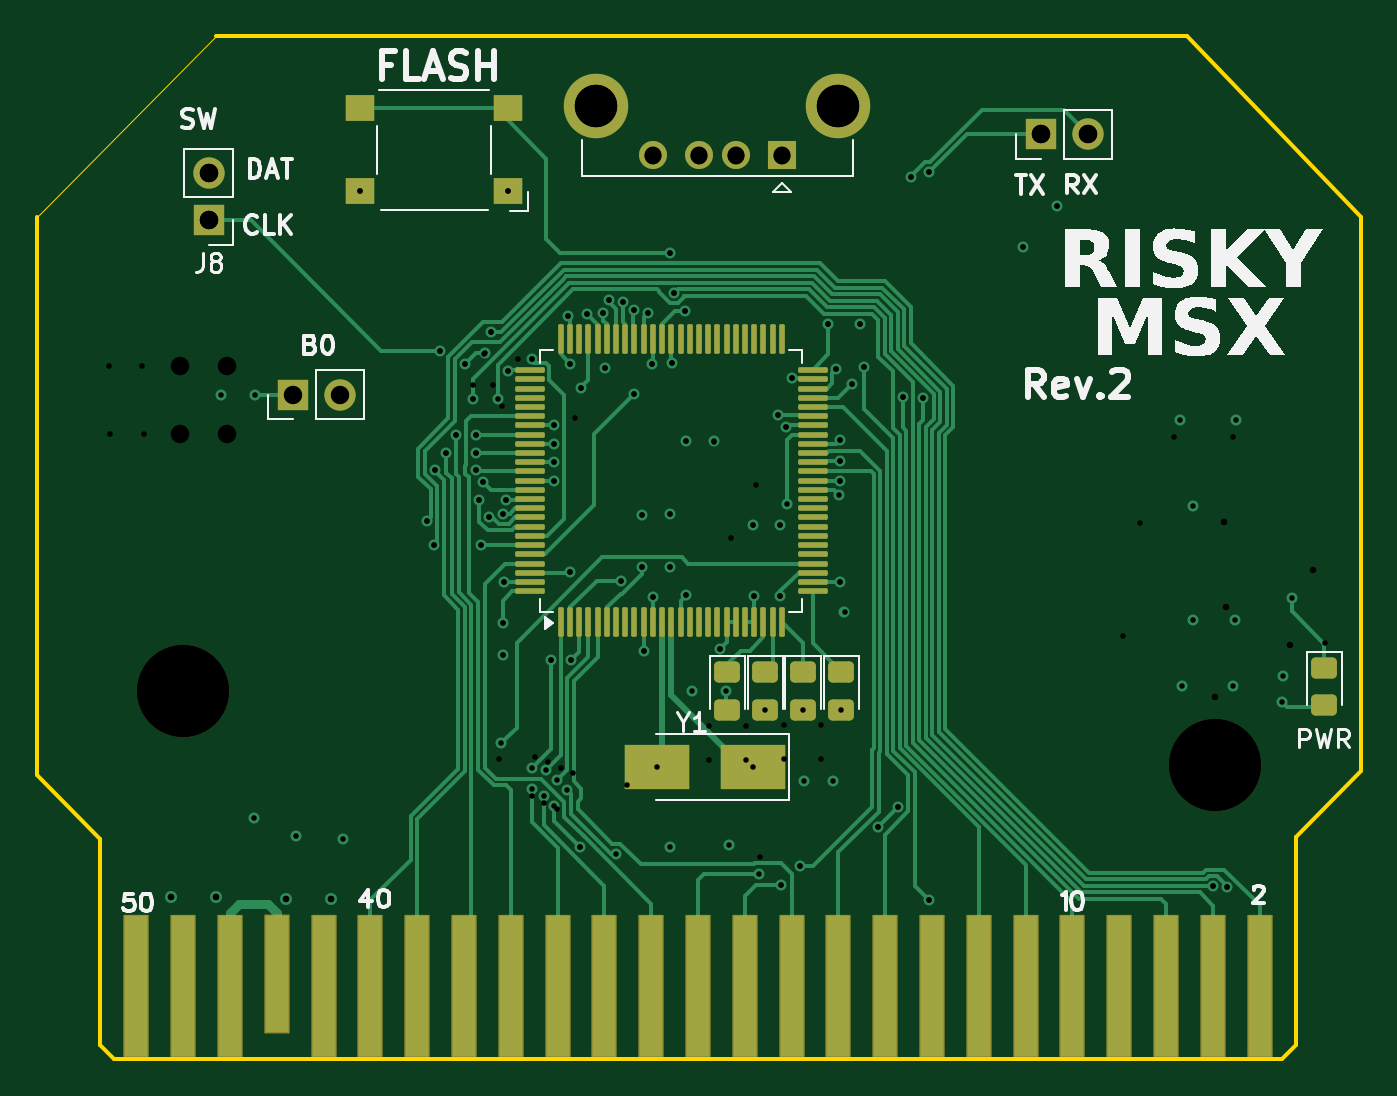
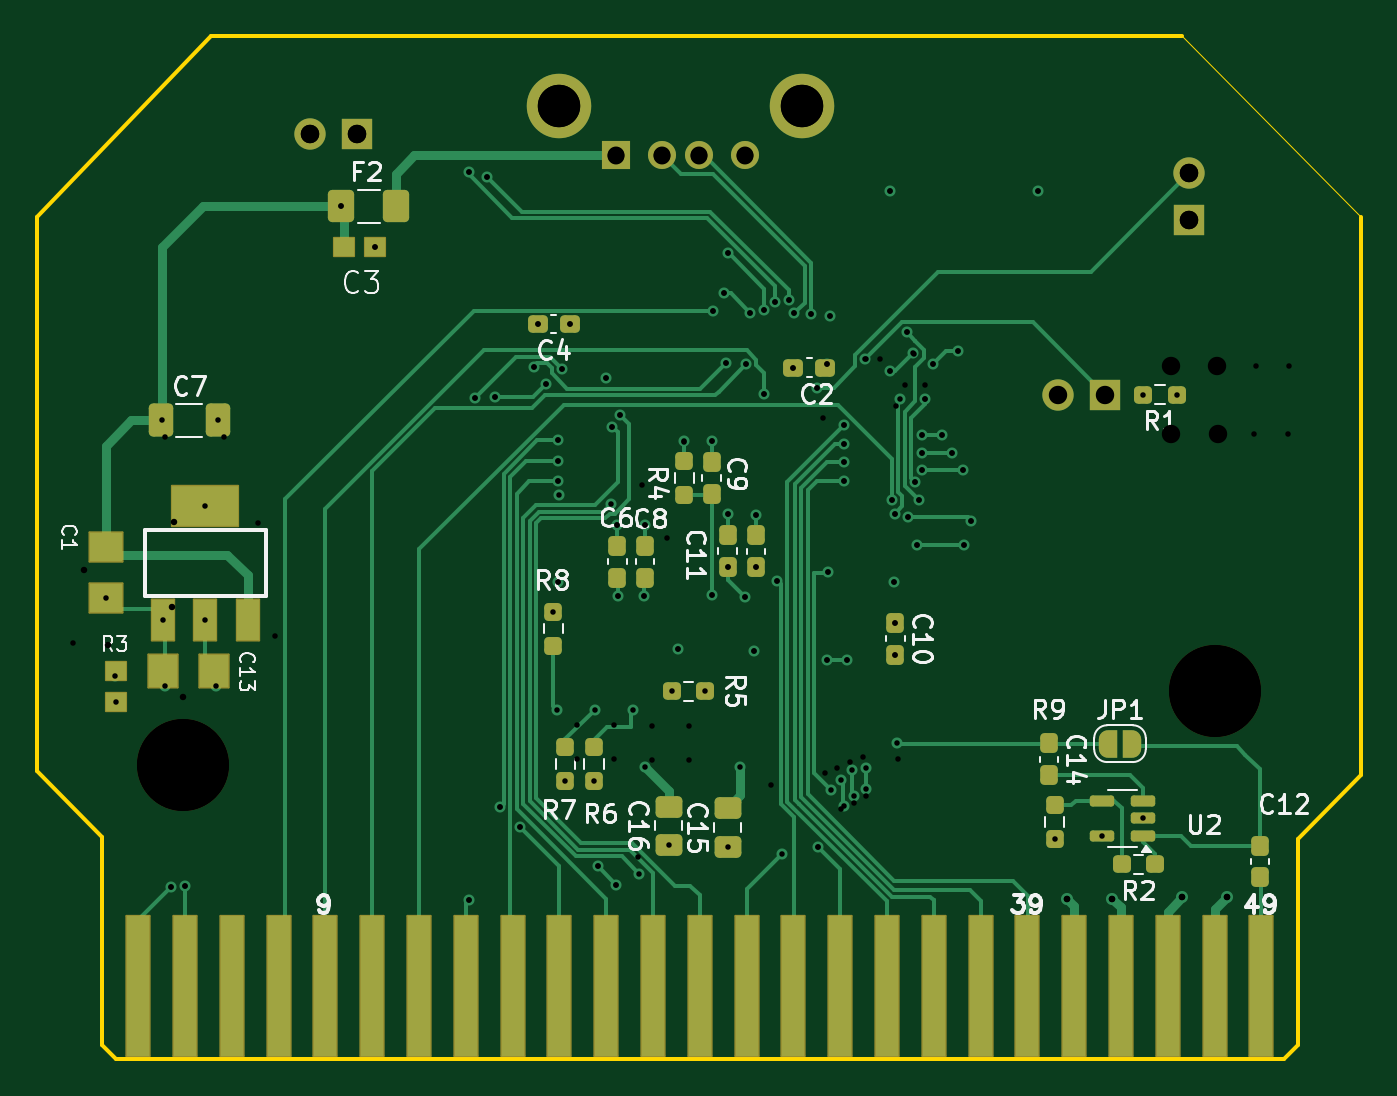
Circuit board: 15 layer files. Board 71.9 x 55.5 mm.
- bottom_copper: RISKYMSXCart-B_Cu.gbr (31353 bytes)
- bottom_mask: RISKYMSXCart-B_Mask.gbr (7365 bytes)
- paste: RISKYMSXCart-B_Paste.gbr (4488 bytes)
- bottom_silk: RISKYMSXCart-B_Silkscreen.gbr (46057 bytes)
- outline: RISKYMSXCart-Edge_Cuts.gbr (1163 bytes)
- top_copper: RISKYMSXCart-F_Cu.gbr (40613 bytes)
- top_mask: RISKYMSXCart-F_Mask.gbr (6071 bytes)
- paste: RISKYMSXCart-F_Paste.gbr (4510 bytes)
- top_silk: RISKYMSXCart-F_Silkscreen.gbr (28784 bytes)
- inner_copper: RISKYMSXCart-In1_Cu.gbr (111831 bytes)
- inner_copper: RISKYMSXCart-In2_Cu.gbr (122969 bytes)
- drill: RISKYMSXCart-NPTH-drl.gbr (601 bytes)
- drill: RISKYMSXCart-NPTH.drl (362 bytes)
- drill: RISKYMSXCart-PTH-drl.gbr (4611 bytes)
- drill: RISKYMSXCart-PTH.drl (2851 bytes)

=== bottom_copper: RISKYMSXCart-B_Cu.gbr (31353 bytes, source omitted) ===
=== bottom_mask: RISKYMSXCart-B_Mask.gbr (7365 bytes, source omitted) ===
=== paste: RISKYMSXCart-B_Paste.gbr (4488 bytes, source omitted) ===
=== bottom_silk: RISKYMSXCart-B_Silkscreen.gbr (46057 bytes, source omitted) ===
=== outline: RISKYMSXCart-Edge_Cuts.gbr ===
%TF.GenerationSoftware,KiCad,Pcbnew,8.0.6*%
%TF.CreationDate,2025-02-12T20:12:07+00:00*%
%TF.ProjectId,RISKYMSXCart,5249534b-594d-4535-9843-6172742e6b69,rev?*%
%TF.SameCoordinates,Original*%
%TF.FileFunction,Profile,NP*%
%FSLAX46Y46*%
G04 Gerber Fmt 4.6, Leading zero omitted, Abs format (unit mm)*
G04 Created by KiCad (PCBNEW 8.0.6) date 2025-02-12 20:12:07*
%MOMM*%
%LPD*%
G01*
G04 APERTURE LIST*
%TA.AperFunction,Profile*%
%ADD10C,0.203200*%
%TD*%
%TA.AperFunction,Profile*%
%ADD11C,0.050000*%
%TD*%
G04 APERTURE END LIST*
D10*
X122288300Y-77238866D02*
X174993300Y-77238866D01*
D11*
X112560100Y-87073734D02*
X122288300Y-77238866D01*
D10*
X115989100Y-132006334D02*
X115989100Y-120804944D01*
X184442100Y-87073734D02*
X184442100Y-117147334D01*
X180886100Y-120703334D02*
X180886100Y-132006334D01*
X112560100Y-117375944D02*
X112560100Y-87073734D01*
X115989100Y-120804944D02*
X112560100Y-117375944D01*
X180124100Y-132768334D02*
X116751100Y-132768334D01*
X184442100Y-117147334D02*
X180886100Y-120703334D01*
X174993300Y-77238866D02*
X184442100Y-87073734D01*
X116751100Y-132768334D02*
X115989100Y-132006334D01*
X180886100Y-132006334D02*
X180124100Y-132768334D01*
M02*

=== top_copper: RISKYMSXCart-F_Cu.gbr (40613 bytes, source omitted) ===
=== top_mask: RISKYMSXCart-F_Mask.gbr (6071 bytes, source omitted) ===
=== paste: RISKYMSXCart-F_Paste.gbr ===
%TF.GenerationSoftware,KiCad,Pcbnew,8.0.6*%
%TF.CreationDate,2025-02-12T20:12:07+00:00*%
%TF.ProjectId,RISKYMSXCart,5249534b-594d-4535-9843-6172742e6b69,rev?*%
%TF.SameCoordinates,Original*%
%TF.FileFunction,Paste,Top*%
%TF.FilePolarity,Positive*%
%FSLAX46Y46*%
G04 Gerber Fmt 4.6, Leading zero omitted, Abs format (unit mm)*
G04 Created by KiCad (PCBNEW 8.0.6) date 2025-02-12 20:12:07*
%MOMM*%
%LPD*%
G01*
G04 APERTURE LIST*
G04 Aperture macros list*
%AMRoundRect*
0 Rectangle with rounded corners*
0 $1 Rounding radius*
0 $2 $3 $4 $5 $6 $7 $8 $9 X,Y pos of 4 corners*
0 Add a 4 corners polygon primitive as box body*
4,1,4,$2,$3,$4,$5,$6,$7,$8,$9,$2,$3,0*
0 Add four circle primitives for the rounded corners*
1,1,$1+$1,$2,$3*
1,1,$1+$1,$4,$5*
1,1,$1+$1,$6,$7*
1,1,$1+$1,$8,$9*
0 Add four rect primitives between the rounded corners*
20,1,$1+$1,$2,$3,$4,$5,0*
20,1,$1+$1,$4,$5,$6,$7,0*
20,1,$1+$1,$6,$7,$8,$9,0*
20,1,$1+$1,$8,$9,$2,$3,0*%
G04 Aperture macros list end*
%ADD10R,1.600000X1.400000*%
%ADD11R,3.500000X2.400000*%
%ADD12RoundRect,0.250000X-0.450000X0.325000X-0.450000X-0.325000X0.450000X-0.325000X0.450000X0.325000X0*%
%ADD13RoundRect,0.075000X0.075000X-0.725000X0.075000X0.725000X-0.075000X0.725000X-0.075000X-0.725000X0*%
%ADD14RoundRect,0.075000X0.725000X-0.075000X0.725000X0.075000X-0.725000X0.075000X-0.725000X-0.075000X0*%
G04 APERTURE END LIST*
D10*
%TO.C,SW1*%
X138125000Y-85675000D03*
X130125000Y-85675000D03*
X138125000Y-81175000D03*
X130125000Y-81175000D03*
%TD*%
D11*
%TO.C,Y1*%
X151450000Y-116900000D03*
X146250000Y-116900000D03*
%TD*%
D12*
%TO.C,D2*%
X152100000Y-111750000D03*
X152100000Y-113800000D03*
%TD*%
%TO.C,D3*%
X154150000Y-111750000D03*
X154150000Y-113800000D03*
%TD*%
%TO.C,D5*%
X182450000Y-111525000D03*
X182450000Y-113575000D03*
%TD*%
%TO.C,D4*%
X156225000Y-111750000D03*
X156225000Y-113800000D03*
%TD*%
%TO.C,D1*%
X150050000Y-111750000D03*
X150050000Y-113800000D03*
%TD*%
D13*
%TO.C,U1*%
X141000000Y-109050000D03*
X141500000Y-109050000D03*
X142000000Y-109050000D03*
X142500000Y-109050000D03*
X143000000Y-109050000D03*
X143500000Y-109050000D03*
X144000000Y-109050000D03*
X144500000Y-109050000D03*
X145000000Y-109050000D03*
X145500000Y-109050000D03*
X146000000Y-109050000D03*
X146500000Y-109050000D03*
X147000000Y-109050000D03*
X147500000Y-109050000D03*
X148000000Y-109050000D03*
X148500000Y-109050000D03*
X149000000Y-109050000D03*
X149500000Y-109050000D03*
X150000000Y-109050000D03*
X150500000Y-109050000D03*
X151000000Y-109050000D03*
X151500000Y-109050000D03*
X152000000Y-109050000D03*
X152500000Y-109050000D03*
X153000000Y-109050000D03*
D14*
X154675000Y-107375000D03*
X154675000Y-106875000D03*
X154675000Y-106375000D03*
X154675000Y-105875000D03*
X154675000Y-105375000D03*
X154675000Y-104875000D03*
X154675000Y-104375000D03*
X154675000Y-103875000D03*
X154675000Y-103375000D03*
X154675000Y-102875000D03*
X154675000Y-102375000D03*
X154675000Y-101875000D03*
X154675000Y-101375000D03*
X154675000Y-100875000D03*
X154675000Y-100375000D03*
X154675000Y-99875000D03*
X154675000Y-99375000D03*
X154675000Y-98875000D03*
X154675000Y-98375000D03*
X154675000Y-97875000D03*
X154675000Y-97375000D03*
X154675000Y-96875000D03*
X154675000Y-96375000D03*
X154675000Y-95875000D03*
X154675000Y-95375000D03*
D13*
X153000000Y-93700000D03*
X152500000Y-93700000D03*
X152000000Y-93700000D03*
X151500000Y-93700000D03*
X151000000Y-93700000D03*
X150500000Y-93700000D03*
X150000000Y-93700000D03*
X149500000Y-93700000D03*
X149000000Y-93700000D03*
X148500000Y-93700000D03*
X148000000Y-93700000D03*
X147500000Y-93700000D03*
X147000000Y-93700000D03*
X146500000Y-93700000D03*
X146000000Y-93700000D03*
X145500000Y-93700000D03*
X145000000Y-93700000D03*
X144500000Y-93700000D03*
X144000000Y-93700000D03*
X143500000Y-93700000D03*
X143000000Y-93700000D03*
X142500000Y-93700000D03*
X142000000Y-93700000D03*
X141500000Y-93700000D03*
X141000000Y-93700000D03*
D14*
X139325000Y-95375000D03*
X139325000Y-95875000D03*
X139325000Y-96375000D03*
X139325000Y-96875000D03*
X139325000Y-97375000D03*
X139325000Y-97875000D03*
X139325000Y-98375000D03*
X139325000Y-98875000D03*
X139325000Y-99375000D03*
X139325000Y-99875000D03*
X139325000Y-100375000D03*
X139325000Y-100875000D03*
X139325000Y-101375000D03*
X139325000Y-101875000D03*
X139325000Y-102375000D03*
X139325000Y-102875000D03*
X139325000Y-103375000D03*
X139325000Y-103875000D03*
X139325000Y-104375000D03*
X139325000Y-104875000D03*
X139325000Y-105375000D03*
X139325000Y-105875000D03*
X139325000Y-106375000D03*
X139325000Y-106875000D03*
X139325000Y-107375000D03*
%TD*%
M02*

=== top_silk: RISKYMSXCart-F_Silkscreen.gbr (28784 bytes, source omitted) ===
=== inner_copper: RISKYMSXCart-In1_Cu.gbr (111831 bytes, source omitted) ===
=== inner_copper: RISKYMSXCart-In2_Cu.gbr (122969 bytes, source omitted) ===
=== drill: RISKYMSXCart-NPTH-drl.gbr ===
%TF.GenerationSoftware,KiCad,Pcbnew,8.0.6*%
%TF.CreationDate,2024-12-24T11:34:50+00:00*%
%TF.ProjectId,RISKYMSXCart,5249534b-594d-4535-9843-6172742e6b69,rev?*%
%TF.SameCoordinates,Original*%
%TF.FileFunction,NonPlated,1,4,NPTH,Drill*%
%TF.FilePolarity,Positive*%
%FSLAX46Y46*%
G04 Gerber Fmt 4.6, Leading zero omitted, Abs format (unit mm)*
G04 Created by KiCad (PCBNEW 8.0.6) date 2024-12-24 11:34:50*
%MOMM*%
%LPD*%
G01*
G04 APERTURE LIST*
%TA.AperFunction,ComponentDrill*%
%ADD10C,5.000000*%
%TD*%
G04 APERTURE END LIST*
D10*
%TO.C,@HOLE1*%
X120510300Y-112793734D03*
X176510300Y-116808934D03*
M02*

=== drill: RISKYMSXCart-NPTH.drl ===
M48
; DRILL file {KiCad 8.0.6} date 2025-02-12T20:12:02+0000
; FORMAT={-:-/ absolute / inch / decimal}
; #@! TF.CreationDate,2025-02-12T20:12:02+00:00
; #@! TF.GenerationSoftware,Kicad,Pcbnew,8.0.6
; #@! TF.FileFunction,NonPlated,1,4,NPTH
FMAT,2
INCH
; #@! TA.AperFunction,NonPlated,NPTH,ComponentDrill
T1C0.1969
%
G90
G05
T1
X4.7445Y-4.4407
X6.9492Y-4.5988
M30

=== drill: RISKYMSXCart-PTH-drl.gbr ===
%TF.GenerationSoftware,KiCad,Pcbnew,8.0.6*%
%TF.CreationDate,2024-12-24T11:34:50+00:00*%
%TF.ProjectId,RISKYMSXCart,5249534b-594d-4535-9843-6172742e6b69,rev?*%
%TF.SameCoordinates,Original*%
%TF.FileFunction,Plated,1,4,PTH,Drill*%
%TF.FilePolarity,Positive*%
%FSLAX46Y46*%
G04 Gerber Fmt 4.6, Leading zero omitted, Abs format (unit mm)*
G04 Created by KiCad (PCBNEW 8.0.6) date 2024-12-24 11:34:50*
%MOMM*%
%LPD*%
G01*
G04 APERTURE LIST*
%TA.AperFunction,ViaDrill*%
%ADD10C,0.300000*%
%TD*%
%TA.AperFunction,ViaDrill*%
%ADD11C,0.350000*%
%TD*%
%TA.AperFunction,ComponentDrill*%
%ADD12C,0.920000*%
%TD*%
%TA.AperFunction,ComponentDrill*%
%ADD13C,1.000000*%
%TD*%
%TA.AperFunction,ComponentDrill*%
%ADD14C,2.300000*%
%TD*%
G04 APERTURE END LIST*
D10*
X116460000Y-95175000D03*
X116535000Y-98825000D03*
X118285000Y-95175000D03*
X118360000Y-98825000D03*
X130125000Y-85675000D03*
X133745200Y-103550000D03*
X134097600Y-104850000D03*
X134169493Y-100783183D03*
X134462561Y-94315672D03*
X134758200Y-99900000D03*
X135310600Y-98909394D03*
X135809302Y-95021866D03*
X136217800Y-96175793D03*
X136217800Y-96928196D03*
X136379093Y-100783183D03*
X136415400Y-98875000D03*
X136415400Y-99875000D03*
X136575000Y-102400000D03*
X136650000Y-104875000D03*
X136767800Y-101427400D03*
X136827399Y-94491389D03*
X137132470Y-103369541D03*
X137231289Y-93322601D03*
X137322600Y-96175793D03*
X137675000Y-116500000D03*
X137800000Y-97322600D03*
X137850000Y-109087500D03*
X137850000Y-110812500D03*
X137855220Y-103160397D03*
X137900000Y-106900000D03*
X138025000Y-102427400D03*
X138125000Y-85675000D03*
X138126412Y-95400000D03*
X138681290Y-94772602D03*
X139442553Y-118508837D03*
X139462500Y-94772600D03*
X139600000Y-116400000D03*
X140099730Y-118875207D03*
X140312702Y-116641176D03*
X140447600Y-111100000D03*
X140623368Y-98375000D03*
X140647600Y-99375001D03*
X140647600Y-100350000D03*
X140647600Y-101400000D03*
X140791021Y-119172233D03*
X140991662Y-116965402D03*
X141368788Y-92431212D03*
X141500000Y-106350000D03*
X141525000Y-95050000D03*
X141552400Y-111100000D03*
X141686839Y-117253218D03*
X141752400Y-97975000D03*
X142039790Y-121239790D03*
X142089790Y-96335210D03*
X142400552Y-92333476D03*
X143319907Y-92286606D03*
X143375000Y-95250000D03*
X143622278Y-91597634D03*
X144252400Y-106800000D03*
X144371003Y-91671933D03*
X144604800Y-117900000D03*
X144967972Y-92129904D03*
X144975000Y-96695200D03*
X145400000Y-103250000D03*
X145400000Y-106075000D03*
X145500000Y-110600000D03*
X145725000Y-92250000D03*
X145947600Y-95050000D03*
X146000000Y-107700000D03*
X146921379Y-89033201D03*
X146950000Y-103200000D03*
X146950000Y-106062500D03*
X147052400Y-95000000D03*
X147155967Y-91195200D03*
X147721521Y-92185495D03*
X147800000Y-99200000D03*
X147800000Y-107600000D03*
X149050000Y-114687500D03*
X149050000Y-116512500D03*
X149300000Y-99250000D03*
X149651004Y-110500000D03*
X150257914Y-104504510D03*
X151050000Y-114687500D03*
X151050000Y-116512500D03*
X151425000Y-103800000D03*
X151500000Y-107650000D03*
X151600000Y-101600000D03*
X151809394Y-121790606D03*
X152800000Y-97800000D03*
X152900000Y-107650000D03*
X152925000Y-103800000D03*
X152977900Y-123300000D03*
X153100000Y-114650000D03*
X153100000Y-116475000D03*
X153200000Y-98450000D03*
X153562984Y-95810364D03*
X153963950Y-122313950D03*
X155100000Y-114650000D03*
X155100000Y-116475000D03*
X155525000Y-92875000D03*
X155927399Y-95309854D03*
X156150000Y-99190401D03*
X156150000Y-100295201D03*
X156150000Y-101400000D03*
X156150000Y-106900000D03*
X156800000Y-96125000D03*
X157250000Y-92875000D03*
X157481040Y-95202400D03*
X158200001Y-120181211D03*
X159304800Y-119100000D03*
X159562000Y-96825000D03*
X160000000Y-84900000D03*
X160666800Y-96882488D03*
X161000000Y-84625000D03*
X161000000Y-124150000D03*
X166075000Y-88675000D03*
X167912500Y-86475000D03*
X171500000Y-109800000D03*
X172440000Y-103660000D03*
X174300000Y-99000000D03*
X176400000Y-123400000D03*
X177152186Y-123418049D03*
X177500000Y-99000000D03*
X182500000Y-110175000D03*
D11*
X119849900Y-123979934D03*
X122262900Y-123979934D03*
X126072900Y-124056134D03*
X128536700Y-124056134D03*
X176517300Y-113134134D03*
X176999900Y-103609134D03*
X177101500Y-108206534D03*
X180555900Y-110314734D03*
X181851300Y-106250734D03*
D12*
%TO.C,J7*%
X146000000Y-83727500D03*
X148500000Y-83727500D03*
X150500000Y-83727500D03*
X153000000Y-83727500D03*
D13*
%TO.C,J5*%
X120335000Y-98825000D03*
%TO.C,J1*%
X120360000Y-95175000D03*
%TO.C,J8*%
X121900000Y-84700000D03*
X121900000Y-87240000D03*
%TO.C,J5*%
X122875000Y-98825000D03*
%TO.C,J1*%
X122900000Y-95175000D03*
%TO.C,J2*%
X167060000Y-82575000D03*
X169600000Y-82575000D03*
D14*
%TO.C,J7*%
X142930000Y-81017500D03*
X156070000Y-81017500D03*
M02*

=== drill: RISKYMSXCart-PTH.drl ===
M48
; DRILL file {KiCad 8.0.6} date 2025-02-12T20:12:02+0000
; FORMAT={-:-/ absolute / inch / decimal}
; #@! TF.CreationDate,2025-02-12T20:12:02+00:00
; #@! TF.GenerationSoftware,Kicad,Pcbnew,8.0.6
; #@! TF.FileFunction,Plated,1,4,PTH
FMAT,2
INCH
; #@! TA.AperFunction,Plated,PTH,ViaDrill
T1C0.0118
; #@! TA.AperFunction,Plated,PTH,ViaDrill
T2C0.0138
; #@! TA.AperFunction,Plated,PTH,ComponentDrill
T3C0.0362
; #@! TA.AperFunction,Plated,PTH,ComponentDrill
T4C0.0394
; #@! TA.AperFunction,Plated,PTH,ComponentDrill
T5C0.0906
%
G90
G05
T1
X4.8252Y-3.8071
X4.8967Y-4.7126
X4.897Y-3.8071
X4.9862Y-4.75
X5.0866Y-4.7564
X5.123Y-3.373
X5.2656Y-4.0768
X5.2794Y-4.128
X5.2823Y-3.9678
X5.2938Y-3.7132
X5.3054Y-3.9331
X5.3272Y-3.8941
X5.3468Y-3.741
X5.3629Y-3.8161
X5.3693Y-3.9678
X5.3707Y-3.8927
X5.3707Y-3.9321
X5.377Y-4.0315
X5.3799Y-4.1289
X5.3846Y-3.9932
X5.3894Y-3.7176
X5.3989Y-4.0697
X5.4028Y-3.6741
X5.4163Y-3.8169
X5.4242Y-4.5522
X5.4272Y-4.2948
X5.4272Y-4.3627
X5.4274Y-4.0614
X5.4291Y-4.2087
X5.4341Y-4.0326
X5.438Y-3.373
X5.438Y-3.7559
X5.4899Y-4.6043
X5.4899Y-4.6498
X5.4906Y-3.7312
X5.5156Y-4.6645
X5.5195Y-4.6085
X5.5294Y-4.374
X5.5364Y-3.873
X5.5373Y-3.9124
X5.5373Y-3.9508
X5.5373Y-3.9921
X5.5373Y-4.6862
X5.5435Y-4.6308
X5.5644Y-4.6518
X5.5657Y-3.639
X5.5709Y-4.187
X5.5719Y-3.7421
X5.5729Y-4.374
X5.5921Y-4.7732
X5.5941Y-3.7927
X5.6063Y-3.6352
X5.6425Y-3.6333
X5.6447Y-3.75
X5.6544Y-3.6062
X5.6695Y-4.7891
X5.6792Y-4.2047
X5.6839Y-3.6091
X5.7074Y-3.6272
X5.7077Y-3.8069
X5.7244Y-4.065
X5.7244Y-4.1762
X5.7283Y-4.3543
X5.7372Y-3.6319
X5.746Y-3.7421
X5.748Y-4.2402
X5.7579Y-4.6024
X5.7843Y-3.5052
X5.7854Y-4.063
X5.7854Y-4.1757
X5.7854Y-4.7731
X5.7895Y-3.7402
X5.7935Y-3.5904
X5.8158Y-3.6294
X5.8189Y-3.9055
X5.8189Y-4.2362
X5.8327Y-4.4409
X5.878Y-3.9075
X5.8918Y-4.3504
X5.9045Y-4.4409
X5.9114Y-4.7692
X5.9616Y-4.0866
X5.9626Y-4.6024
X5.9646Y-4.2382
X5.9744Y-4.8307
X5.9882Y-4.4803
X6.0157Y-3.8504
X6.0197Y-4.2382
X6.0207Y-4.0866
X6.0228Y-4.8543
X6.0315Y-3.876
X6.0348Y-4.04
X6.0458Y-3.7721
X6.0616Y-4.8155
X6.0689Y-4.4803
X6.0709Y-4.6324
X6.123Y-3.6565
X6.1319Y-4.6324
X6.1389Y-3.7524
X6.1455Y-4.0217
X6.1476Y-3.9051
X6.1476Y-3.9486
X6.1476Y-3.9921
X6.1476Y-4.2087
X6.1506Y-4.4803
X6.1575Y-4.2717
X6.1732Y-3.7844
X6.1909Y-3.6565
X6.2Y-3.7481
X6.2283Y-4.7315
X6.2718Y-4.689
X6.282Y-3.812
X6.2992Y-3.3425
X6.3255Y-3.8143
X6.3386Y-3.3317
X6.3386Y-4.8878
X6.5384Y-3.4911
X6.6107Y-3.4045
X6.874Y-3.8622
X6.878Y-4.4291
X6.9016Y-4.0453
X6.9016Y-4.2893
X6.9449Y-4.8583
X6.9745Y-4.859
X6.9882Y-4.4291
X6.9923Y-4.2896
X6.9941Y-3.8622
X7.0925Y-4.4646
X7.0945Y-4.4076
X7.1142Y-4.2421
T2
X4.7185Y-4.8811
X4.8135Y-4.8811
X4.9635Y-4.8841
X5.0605Y-4.8841
T3
X5.748Y-3.2964
X5.8465Y-3.2964
X5.9252Y-3.2964
X6.0236Y-3.2964
T4
X4.7992Y-3.3346
X4.7992Y-3.4346
X4.9787Y-3.8071
X5.0787Y-3.8071
X6.5772Y-3.251
X6.6772Y-3.251
T5
X5.6272Y-3.1897
X6.1445Y-3.1897
M30
